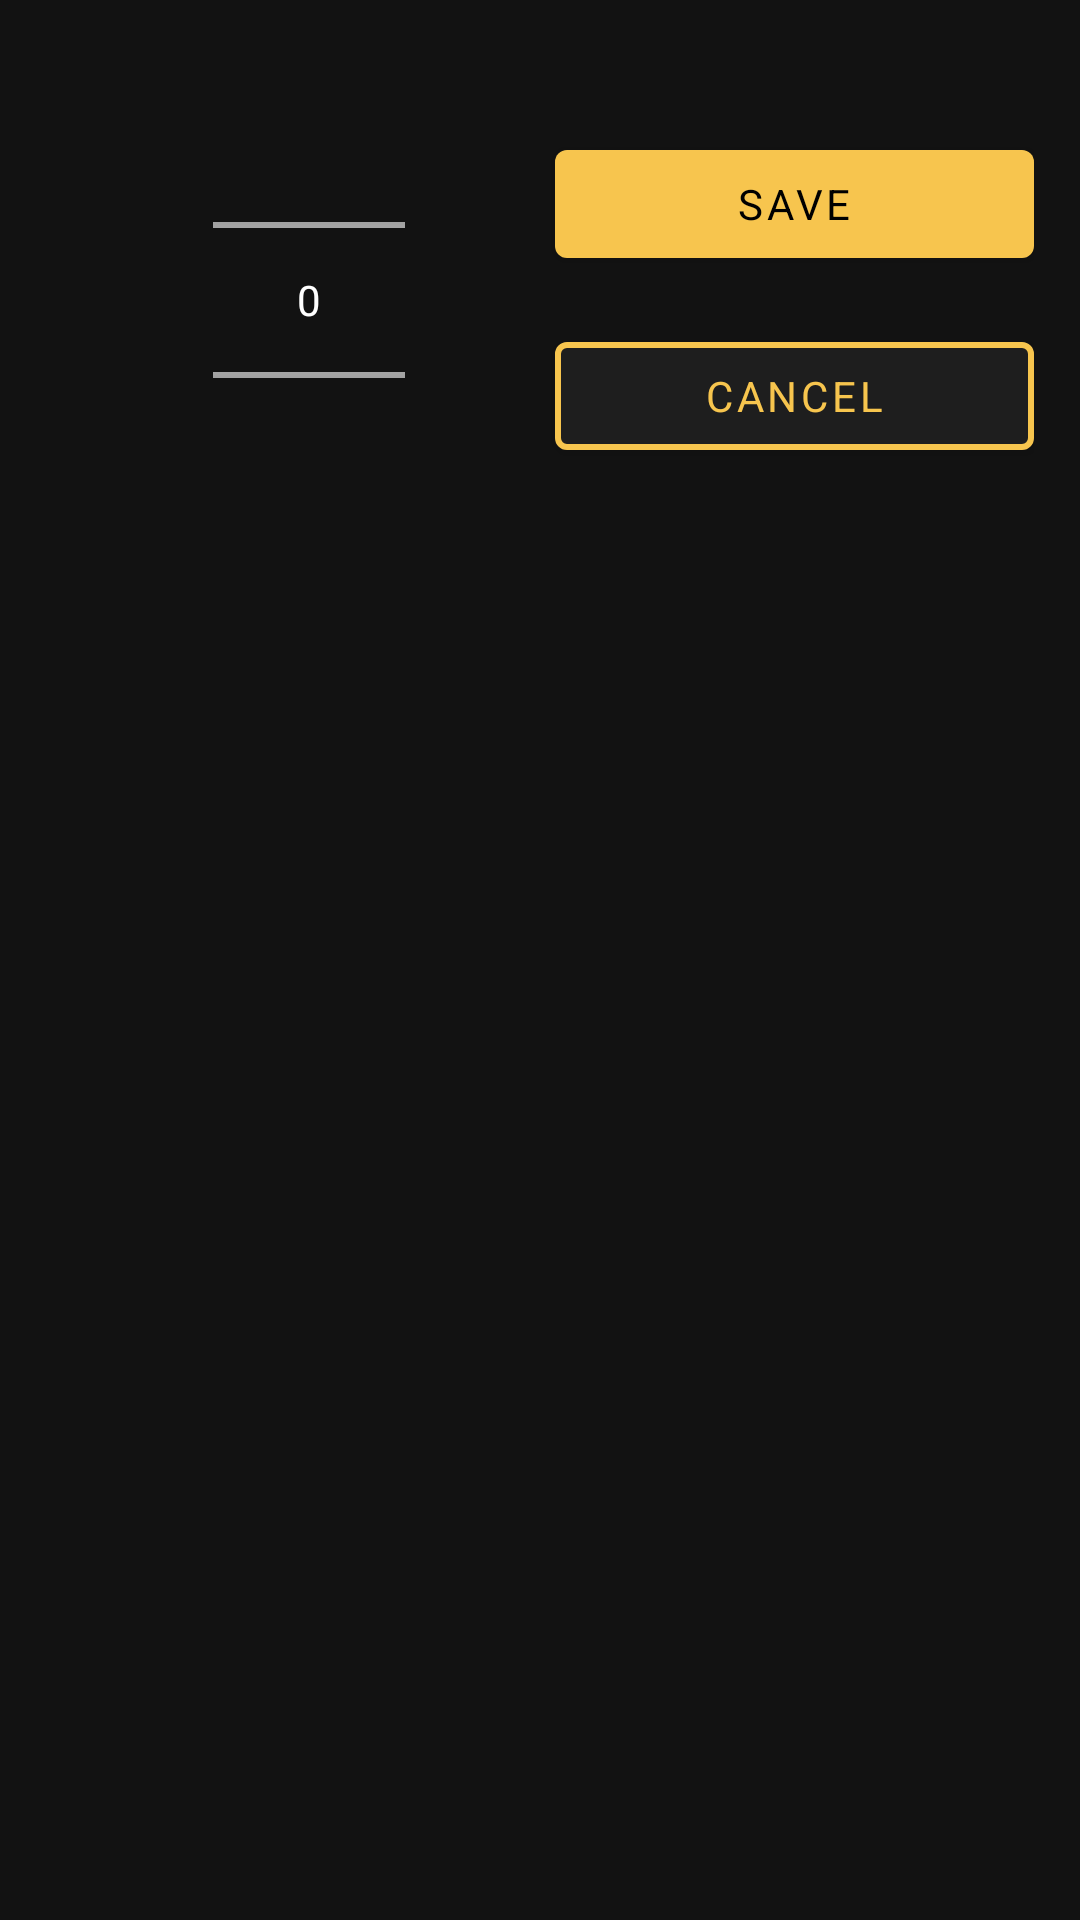

Here is an Android app screen rendered from its layout file. Give the layout XML and the strings, colors and styles it references.
<!-- AndroidManifest.xml: application theme Theme.FitnessApp -->
<!-- res/layout/weight_picker_layout.xml -->
<?xml version="1.0" encoding="utf-8"?>
<RelativeLayout xmlns:android="http://schemas.android.com/apk/res/android"
    xmlns:app="http://schemas.android.com/apk/res-auto"
    android:layout_width="match_parent"
    android:layout_height="wrap_content"
    android:background="@android:color/transparent"
    android:paddingStart="15dp"
    android:paddingTop="10dp"
    android:paddingEnd="15dp"
    android:paddingBottom="20dp">

    <LinearLayout
        android:id="@+id/rlWeighPicker"
        android:layout_width="match_parent"
        android:layout_height="wrap_content"
        android:baselineAligned="false">

        <RelativeLayout
            android:layout_width="0dp"
            android:layout_height="match_parent"
            android:layout_weight="0.4">

            <NumberPicker
                android:id="@+id/npWeightPicker"
                android:layout_width="wrap_content"
                android:layout_height="wrap_content"
                android:layout_alignParentEnd="true" />

        </RelativeLayout>

        <RelativeLayout
            android:layout_width="0dp"
            android:layout_height="match_parent"
            android:layout_weight="0.7">

            <com.google.android.material.button.MaterialButton
                android:id="@+id/btSaveWeightPicker"
                android:layout_width="match_parent"
                android:layout_height="wrap_content"
                android:layout_above="@+id/divider"
                android:layout_marginStart="50dp"
                android:layout_marginBottom="8dp"
                android:text="@string/save" />

            <View
                android:id="@+id/divider"
                android:layout_width="0dp"
                android:layout_height="0dp"
                android:layout_centerVertical="true" />

            <com.google.android.material.button.MaterialButton
                android:id="@+id/btCancelWeightPicker"
                android:layout_width="match_parent"
                android:layout_height="wrap_content"
                android:layout_below="@+id/divider"
                android:layout_marginStart="50dp"
                android:layout_marginTop="8dp"
                android:text="@string/cancel"
                android:textColor="@color/primary"
                app:backgroundTint="@color/grey1"
                app:strokeColor="@color/primary"
                app:strokeWidth="2dp" />

        </RelativeLayout>

    </LinearLayout>


</RelativeLayout>
<!-- resources referenced by this layout -->
<resources>
  <color name="grey1">#1E1E1E</color>
  <color name="primary">#f7c54e</color>
  <string name="cancel">Cancel</string>
  <string name="save">Save</string>
  <style name="Theme.FitnessApp" parent="Theme.MaterialComponents.NoActionBar">
          <item name="background">@color/darkGrey</item>
          <item name="colorPrimary">@color/primary</item>
          <item name="colorSecondary">@color/primary</item>
          <item name="colorSurface">@color/darkGrey</item>
          <item name="colorOnPrimary">@color/black</item>
          <item name="colorOnSecondary">@color/black</item>
          <item name="colorOnBackground">@color/white</item>
          <item name="colorOnSurface">@color/white</item>
          <item name="colorOnError">@color/black</item>
          <item name="colorError">@color/error</item>
          <item name="android:statusBarColor">@color/darkGrey</item>
          <item name="snackbarStyle">@style/Widget.App.Snackbar</item>
          <item name="fontFamily">@font/robotomedium</item>
      </style>
  <color name="darkGrey">#121212</color>
  <color name="black">#000</color>
  <color name="white">#fff</color>
  <color name="error">#cf6679</color>
  <style name="Widget.App.Snackbar" parent="Widget.MaterialComponents.Snackbar">
          <item name="actionTextColorAlpha">1</item>
          <item name="backgroundOverlayColorAlpha">1</item>
      </style>
</resources>
